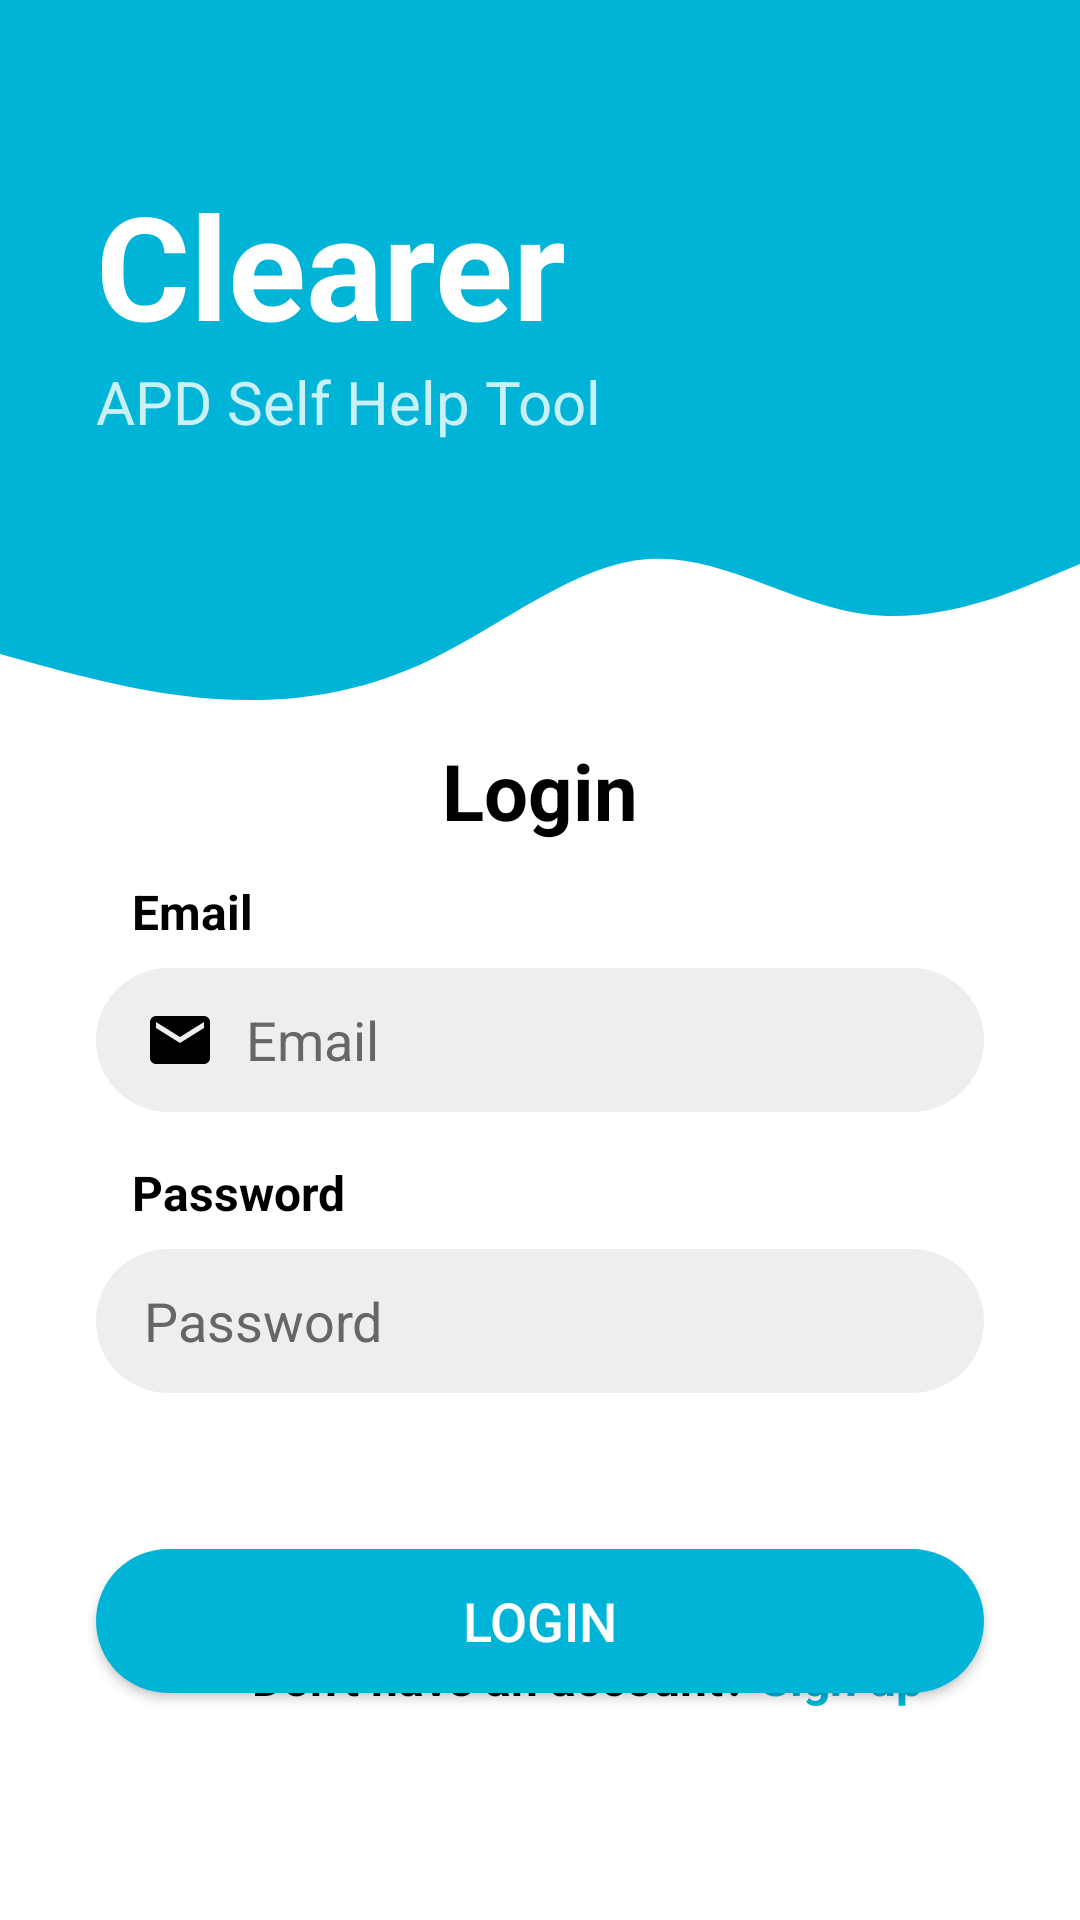

Android layout source for this screen:
<!-- AndroidManifest.xml: application theme Theme.Clearer -->
<!-- res/layout/fragment_login.xml -->
<?xml version="1.0" encoding="utf-8"?>
<androidx.constraintlayout.widget.ConstraintLayout xmlns:android="http://schemas.android.com/apk/res/android"
    xmlns:app="http://schemas.android.com/apk/res-auto"
    xmlns:tools="http://schemas.android.com/tools"
    android:layout_width="match_parent"
    android:layout_height="match_parent"
    android:background="@color/white"
    tools:context=".activities.MainActivity">

    <View
        android:id="@+id/top"
        android:layout_width="0dp"
        android:layout_height="138dp"
        android:alpha="1"
        android:background="@color/blue"
        app:layout_constraintEnd_toEndOf="parent"
        app:layout_constraintHorizontal_bias="0.0"
        app:layout_constraintStart_toStartOf="parent"
        app:layout_constraintTop_toTopOf="parent" />

    <View
        android:id="@+id/wave"
        android:layout_width="0dp"
        android:layout_height="100dp"
        android:background="@drawable/wave"
        app:layout_constraintEnd_toEndOf="parent"
        app:layout_constraintStart_toStartOf="parent"
        app:layout_constraintTop_toBottomOf="@+id/top" />

    <TextView
        android:id="@+id/clearer"
        android:layout_width="wrap_content"
        android:layout_height="wrap_content"
        android:layout_marginLeft="32dp"
        android:layout_marginTop="56dp"
        android:text="@string/app_name"
        android:textColor="@color/white"
        android:textSize="48sp"
        android:textStyle="bold"
        app:layout_constraintLeft_toLeftOf="parent"
        app:layout_constraintTop_toTopOf="parent"
        tools:ignore="TextContrastCheck" />

    <TextView
        android:id="@+id/apd"
        android:layout_width="wrap_content"
        android:layout_height="wrap_content"
        android:layout_marginStart="32dp"
        android:text="@string/apd"
        android:textColor="@color/lightest_blue"
        android:textSize="20sp"
        app:layout_constraintStart_toStartOf="parent"
        app:layout_constraintTop_toBottomOf="@+id/clearer" />

    <TextView
        android:id="@+id/tvEmail"
        android:layout_width="wrap_content"
        android:layout_height="wrap_content"
        android:layout_marginStart="44dp"
        android:layout_marginTop="12dp"
        android:text="@string/email"
        android:textColor="@color/black"
        android:textSize="16sp"
        android:textStyle="bold"
        app:layout_constraintStart_toStartOf="parent"
        app:layout_constraintTop_toBottomOf="@+id/login" />

    <EditText
        android:id="@+id/inputEmail"
        android:layout_width="0dp"
        android:layout_height="48dp"
        android:layout_marginStart="32dp"
        android:layout_marginTop="8dp"
        android:layout_marginEnd="32dp"
        android:background="@drawable/round_border"
        android:backgroundTint="#eee"
        android:drawableStart="@drawable/ic_email"
        android:drawablePadding="10dp"
        android:ems="10"
        android:hint="@string/email"
        android:inputType="textEmailAddress"
        android:paddingStart="16dp"
        android:textColor="@color/black"
        android:textColorHint="#666"
        app:layout_constraintEnd_toEndOf="parent"
        app:layout_constraintHorizontal_bias="0.0"
        app:layout_constraintStart_toStartOf="parent"
        app:layout_constraintTop_toBottomOf="@+id/tvEmail" />

    <TextView
        android:id="@+id/tvPassword"
        android:layout_width="wrap_content"
        android:layout_height="wrap_content"
        android:layout_marginStart="44dp"
        android:layout_marginTop="16dp"
        android:text="@string/password"
        android:textColor="@color/black"
        android:textSize="16sp"
        android:textStyle="bold"
        app:layout_constraintStart_toStartOf="parent"
        app:layout_constraintTop_toBottomOf="@+id/inputEmail" />

    <EditText
        android:id="@+id/inputPassword"
        android:layout_width="0dp"
        android:layout_height="48dp"
        android:layout_marginStart="32dp"
        android:layout_marginTop="8dp"
        android:layout_marginEnd="32dp"
        android:background="@drawable/round_border"
        android:backgroundTint="#eee"
        android:drawableStart="@drawable/ic_lock"
        android:drawablePadding="10dp"
        android:ems="10"
        android:hint="@string/password"
        android:inputType="textPassword"
        android:paddingStart="16dp"
        android:textColor="@color/black"
        android:textColorHint="#666"
        app:layout_constraintEnd_toEndOf="parent"
        app:layout_constraintHorizontal_bias="0.0"
        app:layout_constraintStart_toStartOf="parent"
        app:layout_constraintTop_toBottomOf="@+id/tvPassword" />

    <androidx.appcompat.widget.AppCompatButton
        android:id="@+id/btnLogin"
        android:layout_width="0dp"
        android:layout_height="wrap_content"
        android:layout_marginStart="32dp"
        android:layout_marginTop="52dp"
        android:layout_marginEnd="32dp"
        android:background="@drawable/round_border"
        android:backgroundTint="@color/blue"
        android:text="@string/login"
        android:textColor="@color/white"
        android:textSize="18sp"
        app:layout_constraintEnd_toEndOf="parent"
        app:layout_constraintHorizontal_bias="0.0"
        app:layout_constraintStart_toStartOf="parent"
        app:layout_constraintTop_toBottomOf="@+id/inputPassword" />

    <TextView
        android:id="@+id/login"
        android:layout_width="wrap_content"
        android:layout_height="wrap_content"
        android:layout_marginTop="8dp"
        android:text="@string/login"
        android:textColor="@color/black"
        android:textSize="26sp"
        android:textStyle="bold"
        app:layout_constraintEnd_toEndOf="parent"
        app:layout_constraintStart_toStartOf="parent"
        app:layout_constraintTop_toBottomOf="@+id/wave" />

    <TextView
        android:id="@+id/no_account"
        android:layout_width="wrap_content"
        android:layout_height="wrap_content"
        android:layout_marginStart="84dp"
        android:layout_marginBottom="70dp"
        android:text="@string/no_account"
        android:textColor="@color/black"
        android:textSize="16sp"
        android:textStyle="bold"
        app:layout_constraintBottom_toBottomOf="parent"
        app:layout_constraintStart_toStartOf="parent" />

    <TextView
        android:id="@+id/txtSignup"
        android:layout_width="wrap_content"
        android:layout_height="wrap_content"
        android:layout_marginStart="4dp"
        android:layout_marginBottom="70dp"
        android:text="@string/signup"
        android:textColor="@color/blue"
        android:textSize="16sp"
        android:textStyle="bold"
        app:layout_constraintBottom_toBottomOf="parent"
        app:layout_constraintStart_toEndOf="@+id/no_account" />

</androidx.constraintlayout.widget.ConstraintLayout>
<!-- resources referenced by this layout -->
<resources>
  <color name="black">#FF000000</color>
  <color name="blue">#00b4d8</color>
  <color name="lightest_blue">#caf0f8</color>
  <color name="white">#FFFFFFFF</color>
  <!-- drawable ic_email (drawable) -->
  <vector android:height="24dp" android:tint="#000000"
      android:viewportHeight="24" android:viewportWidth="24"
      android:width="24dp" xmlns:android="http://schemas.android.com/apk/res/android">
    <path android:fillColor="@android:color/white" android:pathData="M20,4L4,4c-1.1,0 -1.99,0.9 -1.99,2L2,18c0,1.1 0.9,2 2,2h16c1.1,0 2,-0.9 2,-2L22,6c0,-1.1 -0.9,-2 -2,-2zM20,8l-8,5 -8,-5L4,6l8,5 8,-5v2z"/>
  </vector>
  <!-- drawable round_border (drawable) -->
  <?xml version="1.0" encoding="utf-8"?>
  <shape android:shape="rectangle" xmlns:android="http://schemas.android.com/apk/res/android">
      <corners android:radius="50dp"></corners>
      <solid android:color="@color/blue"></solid>
  </shape>
  <!-- drawable wave (drawable) -->
  <vector xmlns:android="http://schemas.android.com/apk/res/android"
      android:width="1440dp"
      android:height="320dp"
      android:viewportWidth="1440"
      android:viewportHeight="320">
    <path
        android:pathData="M0,256L48,266.7C96,277 192,299 288,304C384,309 480,299 576,261.3C672,224 768,160 864,154.7C960,149 1056,203 1152,213.3C1248,224 1344,192 1392,176L1440,160L1440,0L1392,0C1344,0 1248,0 1152,0C1056,0 960,0 864,0C768,0 672,0 576,0C480,0 384,0 288,0C192,0 96,0 48,0L0,0Z"
        android:fillColor="@color/blue"/>
  </vector>
  <string name="apd">APD Self Help Tool</string>
  <string name="app_name">Clearer</string>
  <string name="email">Email</string>
  <string name="login">Login</string>
  <string name="no_account">Don\'t have an account?</string>
  <string name="password">Password</string>
  <string name="signup">Sign up</string>
  <style name="Theme.Clearer" parent="Theme.MaterialComponents.DayNight.NoActionBar">
          
          <item name="colorPrimary">@color/purple_500</item>
          <item name="colorPrimaryVariant">@color/purple_700</item>
          <item name="colorOnPrimary">@color/white</item>
          
          <item name="colorSecondary">@color/teal_200</item>
          <item name="colorSecondaryVariant">@color/teal_700</item>
          <item name="colorOnSecondary">@color/black</item>
          
          <item name="android:statusBarColor" tools:targetApi="l">?attr/colorPrimaryVariant</item>
          
          <item name="android:windowTranslucentStatus">true</item>
          <item name="android:windowTranslucentNavigation">true</item>
      </style>
  <color name="purple_500">#FF6200EE</color>
  <color name="purple_700">#FF3700B3</color>
  <color name="teal_200">#FF03DAC5</color>
  <color name="teal_700">#FF018786</color>
</resources>
